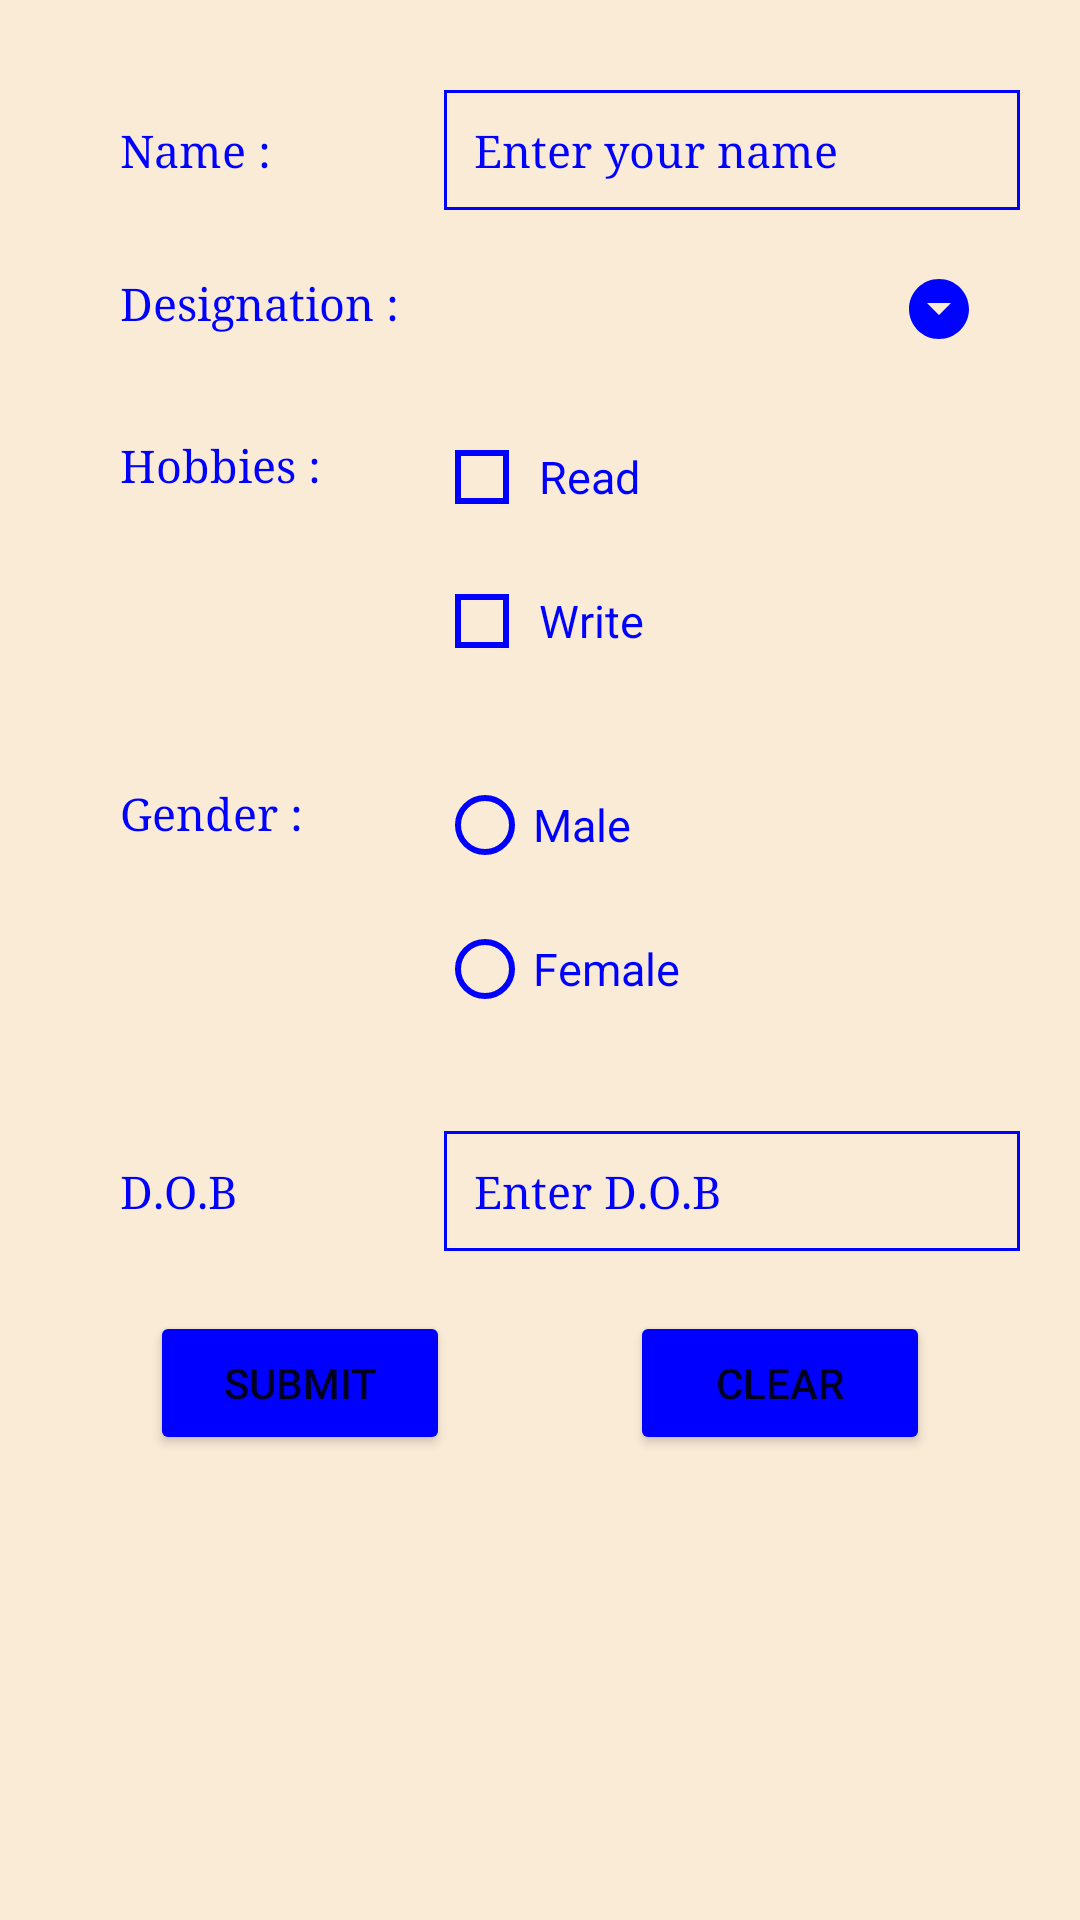

Android layout source for this screen:
<!-- AndroidManifest.xml: application theme Theme.NewTaskTest -->
<!-- res/layout/fragment_add.xml -->
<?xml version="1.0" encoding="utf-8"?>
<ScrollView xmlns:android="http://schemas.android.com/apk/res/android"
    xmlns:tools="http://schemas.android.com/tools"
    android:background="#faebd7"
    android:layout_width="match_parent"
    android:layout_height="match_parent"
    tools:context=".fragment.AddFragment">
<RelativeLayout
    android:id="@+id/relative_add"
    android:layout_width="match_parent"
    android:layout_height="match_parent"
    tools:ignore="RtlSymmetry"
    >

    <LinearLayout
        android:id="@+id/ll_name"
        android:layout_width="match_parent"
        android:layout_marginTop="30dp"
        android:layout_marginHorizontal="20dp"
        android:layout_height="wrap_content">

        <TextView
            android:layout_width="match_parent"
            android:layout_height="match_parent"
            android:paddingStart="20dp"
            android:layout_weight="0.6"
            android:typeface="serif"
            android:gravity="center_vertical"
            android:text="@string/str_name"
            android:textColor="@color/purple_700"
            android:textSize="15sp"
            tools:ignore="RtlSymmetry" />
        <EditText
            android:id="@+id/edt_name"
            android:layout_width="match_parent"
            android:paddingHorizontal="5dp"

            android:padding="10dp"
            android:textSize="15sp"
            android:background="@drawable/border"
            android:textColor="@color/purple_700"
            android:hint="@string/str_entername"
            android:textColorHint="@color/purple_700"
            android:backgroundTint="@color/purple_700"
            android:typeface="serif"
            android:layout_height="match_parent"
            android:layout_weight="0.4"/>
    </LinearLayout>

    <RelativeLayout
        android:id="@+id/ll_desig"
        android:layout_width="match_parent"
        android:layout_height="wrap_content"
        android:layout_below="@id/ll_name"
        android:layout_marginHorizontal="20dp"
        android:layout_marginTop="21dp">

        <TextView
            android:id="@+id/txtdesignation"
            android:layout_width="wrap_content"
            android:layout_height="wrap_content"
            android:paddingStart="20dp"
            android:text="@string/designation"
            android:textColor="@color/purple_700"
            android:textSize="15sp"
            android:typeface="serif"
            tools:ignore="RtlSymmetry" />

        <Spinner
            android:id="@+id/spinner"
            android:layout_width="match_parent"
            android:layout_height="wrap_content"
            android:layout_marginHorizontal="10dp"
            android:layout_marginStart="35dp"
            android:layout_toEndOf="@id/txtdesignation"
            android:background="@drawable/border" />

        <ImageView
            android:layout_width="wrap_content"
            android:layout_height="wrap_content"
            android:layout_alignParentEnd="true"
            android:layout_centerVertical="true"
            android:layout_marginEnd="15dp"
            android:src="@drawable/baseline_arrow_drop_down_circle_24" />

    </RelativeLayout>

    <LinearLayout
        android:id="@+id/llradio"
        android:layout_below="@id/ll_hobbies"
        android:layout_marginTop="20dp"
        android:layout_marginHorizontal="20dp"
        android:layout_width="match_parent"
        android:layout_height="wrap_content">

        <TextView
            android:layout_width="match_parent"
            android:layout_height="wrap_content"
            android:paddingStart="20dp"
            android:layout_marginTop="10dp"
            android:typeface="serif"
            android:textColor="@color/purple_700"
            android:textSize="15sp"
            android:layout_weight="0.62"
            android:text="@string/str_gender"
            />

        <RadioGroup
            android:id="@+id/groupradio"
            android:layout_weight="0.4"
            android:layout_width="fill_parent"
            android:layout_height="wrap_content">

            <RadioButton
                android:id="@+id/radia_id1"
                android:layout_width="fill_parent"
                android:layout_height="wrap_content"
                android:buttonTint="@color/purple_700"
                android:text="@string/str_male"
                android:textColor="@color/purple_700"
                android:textSize="15sp" />

            <RadioButton
                android:layout_width="match_parent"
                android:layout_height="match_parent"
                android:textColor="@color/purple_700"
                android:buttonTint="@color/purple_700"
                android:id="@+id/radia_id2"
                android:text="@string/str_female"
                android:textSize="15sp"/>

        </RadioGroup>
    </LinearLayout>
    <LinearLayout
        android:id="@+id/ll_dob"
        android:layout_below="@id/llradio"
        android:layout_width="match_parent"
        android:layout_marginTop="30dp"
        android:layout_marginHorizontal="20dp"
        android:layout_height="wrap_content">

        <TextView
            android:id="@+id/txt_dob"
            android:layout_width="match_parent"
            android:layout_height="match_parent"
            android:paddingStart="20dp"
            android:layout_weight="0.6"
            android:typeface="serif"
            android:gravity="center_vertical"
            android:text="D.O.B"
            android:textColor="@color/purple_700"
            android:textSize="15sp"
            tools:ignore="RtlSymmetry" />
        <TextView
            android:id="@+id/txt_setdob"
            android:layout_width="match_parent"
            android:paddingHorizontal="5dp"
            android:textSize="15sp"
            android:padding="10dp"
            android:textColor="@color/purple_700"
            android:text="Enter D.O.B"
            android:background="@drawable/border"
            android:textColorHint="@color/purple_700"
            android:backgroundTint="@color/purple_700"
            android:typeface="serif"
            android:layout_height="match_parent"
            android:layout_weight="0.4"/>
    </LinearLayout>

    <LinearLayout
        android:layout_below="@id/ll_desig"
        android:layout_width="match_parent"
        android:layout_height="wrap_content"
        android:layout_marginHorizontal="20dp"
        android:layout_marginTop="20dp"
        android:orientation="horizontal"
        android:id="@+id/ll_hobbies">
        <TextView
            android:layout_width="match_parent"
            android:layout_height="wrap_content"
            android:paddingStart="20dp"
            android:typeface="serif"
            android:layout_marginTop="10dp"
            android:textColor="@color/purple_700"
            android:textSize="15sp"
            android:layout_weight="0.65"
            android:text="@string/str_hobbies"
            />
        <LinearLayout
            android:layout_width="match_parent"
            android:layout_height="wrap_content"
            android:orientation="vertical"
            android:layout_weight="0.4"
            android:id="@+id/ll_check">
            <CheckBox
                android:id="@+id/checkBox2"
                android:layout_width="wrap_content"
                android:layout_height="wrap_content"
                android:textColor="@color/purple_700"
                android:drawablePadding="10dp"
                android:paddingStart="10dp"
                android:button="@android:color/transparent"
                android:drawableStart="@drawable/customcheck"

                android:textSize="15sp"
                android:text="@string/str_read" />

            <CheckBox
                android:id="@+id/checkBox3"
                android:layout_width="wrap_content"
                android:layout_height="wrap_content"
                android:textColor="@color/purple_700"
                android:drawablePadding="10dp"
                android:paddingStart="10dp"
                android:button="@android:color/transparent"
                android:drawableStart="@drawable/customcheck"
                android:buttonTint="@color/purple_700"
                android:textSize="15sp"
                android:text="@string/str_write" />
        </LinearLayout>
    </LinearLayout>

    <LinearLayout
        android:id="@+id/ll_btn"
        android:layout_below="@+id/ll_dob"
        android:layout_width="match_parent"
        android:layout_marginTop="20dp"
        android:layout_marginHorizontal="20dp"
        android:layout_height="wrap_content">

        <Button
            android:id="@+id/btnsubmit"
            android:layout_width="wrap_content"
            android:layout_height="wrap_content"
            android:layout_marginHorizontal="30dp"
            android:backgroundTint="@color/purple_700"
            android:layout_weight="0.5"
            android:text="@string/str_submit" />

        <Button
            android:id="@+id/btnclear"
            android:layout_width="wrap_content"
            android:layout_height="wrap_content"
            android:backgroundTint="@color/purple_700"
            android:layout_weight="0.5"
            android:layout_marginHorizontal="30dp"
            android:text="@string/str_clear" />

    </LinearLayout>
    <ImageView
        android:id="@+id/image"
        android:layout_below="@id/ll_btn"
        android:layout_marginTop="10dp"
        android:layout_marginStart="20dp"
        android:layout_width="wrap_content"
        android:visibility="invisible"
        android:layout_height="wrap_content"
        android:src="@drawable/baseline_arrow_forward_24"/>
    <TextView
        android:id="@+id/header"
        android:layout_width="wrap_content"
        android:layout_marginTop="10dp"
        android:layout_below="@id/ll_btn"
        android:visibility="invisible"
        android:layout_marginStart="50dp"
        android:layout_height="wrap_content"
        android:textColor="@color/purple_700"
        android:text="@string/str_header"/>

    <androidx.recyclerview.widget.RecyclerView
        android:id="@+id/recyclerview"
        android:layout_width="match_parent"
        android:layout_height="wrap_content"
        android:layout_below="@id/header"
        android:layout_marginStart="20dp"
        android:layout_marginTop="10dp"
        android:layout_marginEnd="20dp"
        android:layout_marginBottom="20dp"
        android:background="@drawable/bordernew" />

    <TextureView
        android:id="@+id/textureView"
        android:layout_width="wrap_content"
        android:layout_height="wrap_content" />

</RelativeLayout>
</ScrollView>
<!-- resources referenced by this layout -->
<resources>
  <color name="purple_700">#0000ff</color>
  <!-- drawable baseline_arrow_drop_down_circle_24 (drawable) -->
  <vector android:height="24dp" android:tint="#0004FE"
      android:viewportHeight="24" android:viewportWidth="24"
      android:width="24dp" xmlns:android="http://schemas.android.com/apk/res/android">
      <path android:fillColor="@android:color/white" android:pathData="M12,2C6.48,2 2,6.48 2,12s4.48,10 10,10 10,-4.48 10,-10S17.52,2 12,2zM12,14l-4,-4h8l-4,4z"/>
  </vector>
  <!-- drawable baseline_arrow_forward_24 (drawable) -->
  <vector android:autoMirrored="true" android:height="24dp"
      android:tint="#0004FE" android:viewportHeight="24"
      android:viewportWidth="24" android:width="24dp" xmlns:android="http://schemas.android.com/apk/res/android">
      <path android:fillColor="@android:color/white" android:pathData="M12,4l-1.41,1.41L16.17,11H4v2h12.17l-5.58,5.59L12,20l8,-8z"/>
  </vector>
  <!-- drawable border (drawable) -->
  <?xml version="1.0" encoding="utf-8"?>
  <shape xmlns:android="http://schemas.android.com/apk/res/android"
      android:shape="rectangle">
      <stroke android:color="@color/purple_700"
          android:width="1dp"/>
  
      <solid android:color="@android:color/transparent"/>
  </shape>
  <!-- drawable bordernew (drawable) -->
  <?xml version="1.0" encoding="utf-8"?>
  <shape xmlns:android="http://schemas.android.com/apk/res/android"
      android:shape="rectangle">
      <stroke android:color="@color/purple_700"
          android:width="2dp"/>
  
      <solid android:color="@android:color/transparent"/>
  </shape>
  <!-- drawable customcheck (drawable) -->
  <?xml version="1.0" encoding="utf-8"?>
  <selector xmlns:android="http://schemas.android.com/apk/res/android">
      <item android:drawable="@drawable/customcheckbox" android:state_checked="true" />
      <item android:drawable="@drawable/customuncheck" android:state_checked="false"/>
  </selector>
  <string name="designation">Designation :</string>
  <string name="str_clear">clear</string>
  <string name="str_entername">Enter your name</string>
  <string name="str_female">Female</string>
  <string name="str_gender">Gender :</string>
  <string name="str_header">Header</string>
  <string name="str_hobbies">Hobbies :</string>
  <string name="str_male">Male</string>
  <string name="str_name">Name :</string>
  <string name="str_read">Read</string>
  <string name="str_submit">Submit</string>
  <string name="str_write">Write</string>
  <style name="Theme.NewTaskTest" parent="Theme.MaterialComponents.DayNight.NoActionBar">
          
          <item name="colorPrimary">@color/purple_500</item>
          <item name="colorPrimaryVariant">@color/purple_700</item>
          <item name="colorOnPrimary">@color/white</item>
          
          <item name="colorSecondary">@color/teal_200</item>
          <item name="colorSecondaryVariant">@color/teal_700</item>
          <item name="colorOnSecondary">@color/black</item>
          
          <item name="android:statusBarColor">?attr/colorPrimaryVariant</item>
          
      </style>
  <!-- drawable customuncheck (drawable) -->
  <?xml version="1.0" encoding="utf-8"?>
  <layer-list xmlns:android="http://schemas.android.com/apk/res/android">
      
      <item
          android:width="18dp"
          android:height="18dp"
          android:gravity="center">
          <shape android:shape="rectangle">
              <stroke
                  android:width="2dp"
                  android:color="@color/purple_700" />
          </shape>
      </item>
  </layer-list>
  <color name="purple_500">#FF6200EE</color>
  <color name="white">#FFFFFFFF</color>
  <color name="teal_200">#FF03DAC5</color>
  <color name="teal_700">#FF018786</color>
  <color name="black">#FF000000</color>
</resources>
